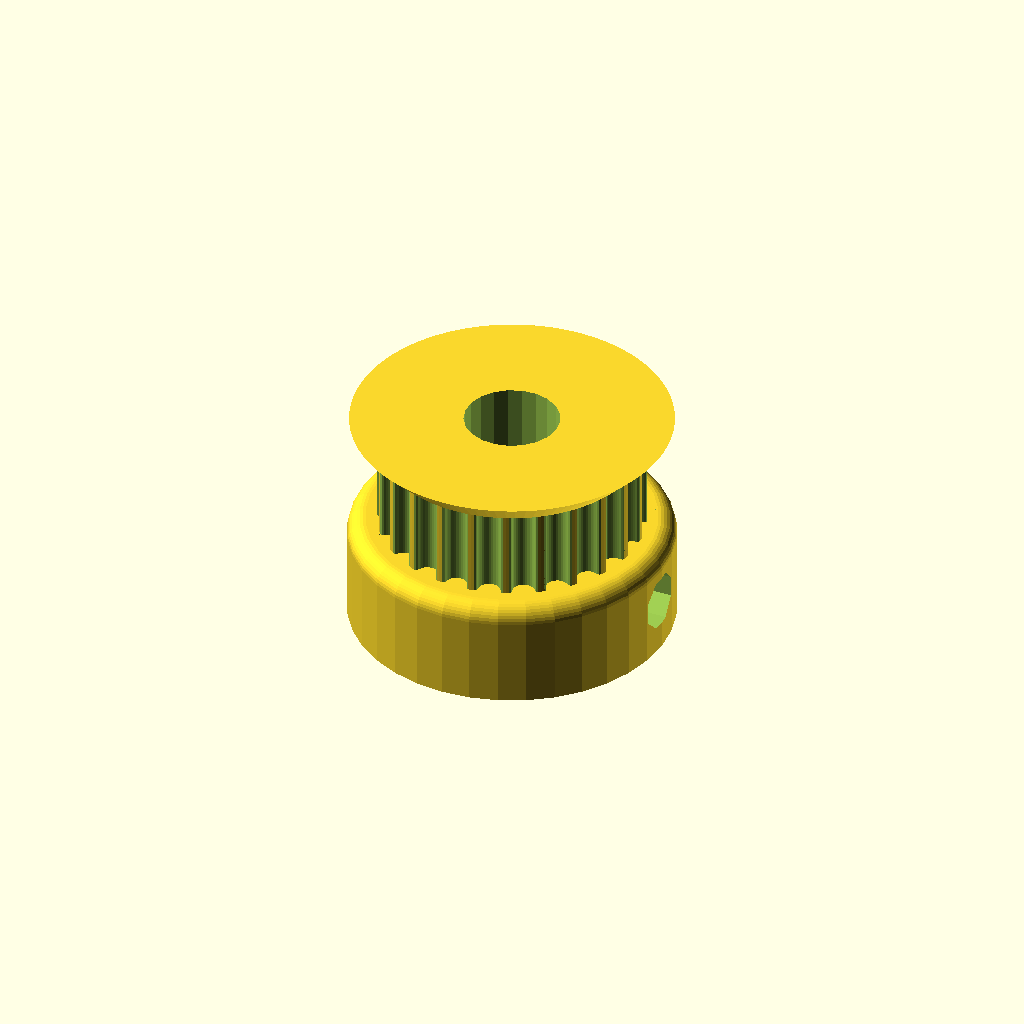
Cell 1 — every parameter at its default value.
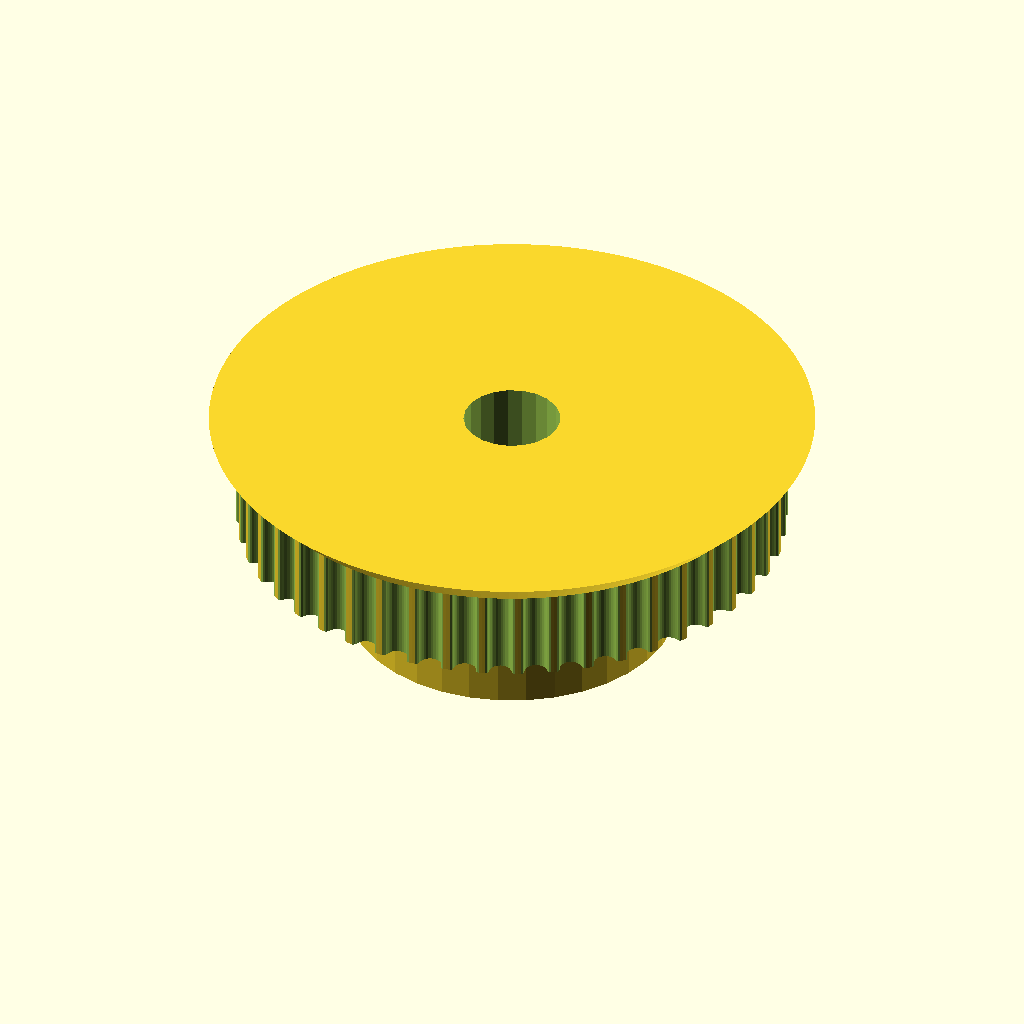
Cell 2: teeth = 48 (everything else at default).
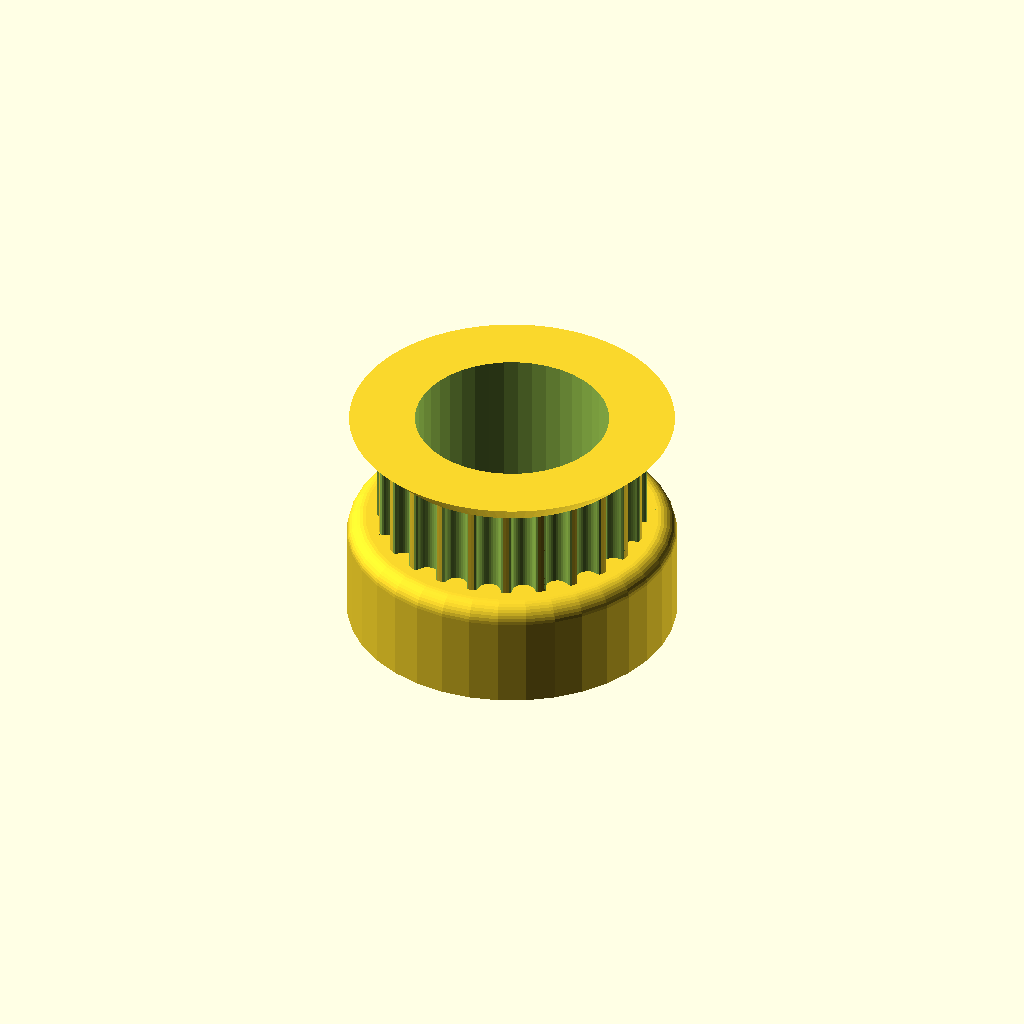
Cell 3: motor_shaft = 10.6 (everything else at default).
All cells are drawn from one camera (rotation 55°, 0°, 25°, orthographic, colour scheme Cornfield), so only the parameter changes between them.
The OpenSCAD source (parts/cantilever/pulley.scad):
// Parametric Pulley with multiple belt profiles
// by droftarts January 2012

// Based on pulleys by:
// http://www.thingiverse.com/thing:11256 by me!
// https://github.com/prusajr/PrusaMendel by Josef Prusa
// http://www.thingiverse.com/thing:3104 by GilesBathgate
// http://www.thingiverse.com/thing:2079 by nophead

// dxf tooth data from http://oem.cadregister.com/asp/PPOW_Entry.asp?company=915217&elementID=07807803/METRIC/URETH/WV0025/F
// pulley diameter checked and modelled from data at http://www.sdp-si.com/D265/HTML/D265T016.html

/**
 * @name Pulley
 * @category Printed
 * @using 1 x m3 nut, normal or nyloc
 * @using 1 x m3x10 set screw or 1 x m3x8 grub screw
 */


// tuneable constants

teeth = 24;			// Number of teeth, standard Mendel T5 belt = 8, gives Outside Diameter of 11.88mm
profile = 12;		// 1=MXL 2=40DP 3=XL 4=H 5=T2.5 6=T5 7=T10 8=AT5 9=HTD_3mm 10=HTD_5mm 11=HTD_8mm 12=GT2_2mm 13=GT2_3mm 14=GT2_5mm

motor_shaft = 5.3;	// NEMA17 motor shaft exact diameter = 5
m3_dia = 3.2;		// 3mm hole diameter
m3_nut_hex = 1;		// 1 for hex, 0 for square nut
m3_nut_flats = 5.7;	// normal M3 hex nut exact width = 5.5
m3_nut_depth = 2.7;	// normal M3 hex nut exact depth = 2.4, nyloc = 4

retainer = 1;		// Belt retainer above teeth, 0 = No, 1 = Yes
retainer_ht = 1.5;	// height of retainer flange over pulley, standard = 1.5
idler = 0;			// Belt retainer below teeth, 0 = No, 1 = Yes
idler_ht = 1.5;		// height of idler flange over pulley, standard = 1.5

pulley_t_ht = 5;	// length of toothed part of pulley, standard = 12
pulley_b_ht = 6;		// pulley base height, standard = 8. Set to same as idler_ht if you want an idler but no pulley.
pulley_b_dia = 18;	// pulley base diameter, standard = 20
no_of_nuts = 1;		// number of captive nuts required, standard = 1
nut_angle = 90;		// angle between nuts, standard = 90
nut_shaft_distance = 1.2;	// distance between inner face of nut and shaft, can be negative.


//	********************************
//	** Scaling tooth for good fit **
//	********************************
/*	To improve fit of belt to pulley, set the following constant. Decrease or increase by 0.1mm at a time. We are modelling the *BELT* tooth here, not the tooth on the pulley. Increasing the number will *decrease* the pulley tooth size. Increasing the tooth width will also scale proportionately the tooth depth, to maintain the shape of the tooth, and increase how far into the pulley the tooth is indented. Can be negative */

additional_tooth_width = 0.1; //mm

//	If you need more tooth depth than this provides, adjust the following constant. However, this will cause the shape of the tooth to change.

additional_tooth_depth = 0; //mm

// calculated constants

nut_elevation = pulley_b_ht/2;
m3_nut_points = 2*((m3_nut_flats/2)/cos(30)); // This is needed for the nut trap

// The following set the pulley diameter for a given number of teeth

MXL_pulley_dia = tooth_spacing (2.032,0.254);
//40DP_pulley_dia = tooth_spacing (2.07264,0.1778);
XL_pulley_dia = tooth_spacing (5.08,0.254);
H_pulley_dia = tooth_spacing (9.525,0.381);
T2_5_pulley_dia = tooth_spaceing_curvefit (0.7467,0.796,1.026);
T5_pulley_dia = tooth_spaceing_curvefit (0.6523,1.591,1.064);
T10_pulley_dia = tooth_spacing (10,0.93);
AT5_pulley_dia = tooth_spaceing_curvefit (0.6523,1.591,1.064);
HTD_3mm_pulley_dia = tooth_spacing (3,0.381);
HTD_5mm_pulley_dia = tooth_spacing (5,0.5715);
HTD_8mm_pulley_dia = tooth_spacing (8,0.6858);
GT2_2mm_pulley_dia = tooth_spacing (2,0.254);
GT2_3mm_pulley_dia = tooth_spacing (3,0.381);
GT2_5mm_pulley_dia = tooth_spacing (5,0.5715);

// The following calls the pulley creation part, and passes the pulley diameter and tooth width to that module

if ( profile == 1 ) { pulley ( "MXL" , MXL_pulley_dia , 0.508 , 1.321 ); }
if ( profile == 2 ) { pulley ( "40 D.P." , 40DP_pulley_dia , 0.457 , 1.226 ); }
if ( profile == 3 ) { pulley ( "XL" , XL_pulley_dia , 1.27, 3.051 ); }
if ( profile == 4 ) { pulley ( "H" , H_pulley_dia ,1.905 , 5.359 ); }
if ( profile == 5 ) { pulley ( "T2.5" , T2_5_pulley_dia , 0.7 , 1.678 ); }
if ( profile == 6 ) { pulley ( "T5" , T5_pulley_dia , 1.19 , 3.264 ); }
if ( profile == 7 ) { pulley ( "T10" , T10_pulley_dia , 2.5 , 6.13 ); }
if ( profile == 8 ) { pulley ( "AT5" , AT5_pulley_dia , 1.19 , 4.268 ); }
if ( profile == 9 ) { pulley ( "HTD 3mm" , HTD_3mm_pulley_dia , 1.289 , 2.27 ); }
if ( profile == 10 ) { pulley ( "HTD 5mm" , HTD_5mm_pulley_dia , 2.199 , 3.781 ); }
if ( profile == 11 ) { pulley ( "HTD 8mm" , HTD_8mm_pulley_dia , 3.607 , 6.603 ); }
if ( profile == 12 ) { pulley ( "GT2 2mm" , GT2_2mm_pulley_dia , 0.764 , 1.494 ); }
if ( profile == 13 ) { pulley ( "GT2 3mm" , GT2_3mm_pulley_dia , 1.169 , 2.31 ); }
if ( profile == 14 ) { pulley ( "GT2 5mm" , GT2_5mm_pulley_dia , 1.969 , 3.952 ); }

// Functions

function tooth_spaceing_curvefit (b,c,d)
	= ((c * pow(teeth,d)) / (b + pow(teeth,d))) * teeth ;

function tooth_spacing(tooth_pitch,pitch_line_offset)
	= (2*((teeth*tooth_pitch)/(3.14159265*2)-pitch_line_offset)) ;

// Main Module

module pulley( belt_type , pulley_OD , tooth_depth , tooth_width )
	{
	echo (str("Belt type = ",belt_type,"; Number of teeth = ",teeth,"; Pulley Outside Diameter = ",pulley_OD,"mm "));
	tooth_distance_from_centre = sqrt( pow(pulley_OD/2,2) - pow((tooth_width+additional_tooth_width)/2,2));
	tooth_width_scale = (tooth_width + additional_tooth_width ) / tooth_width;
	tooth_depth_scale = ((tooth_depth + additional_tooth_depth ) / tooth_depth) ;


//	************************************************************************
//	*** uncomment the following line if pulley is wider than puller base ***
//	************************************************************************

//	translate ([0,0, pulley_b_ht + pulley_t_ht + retainer_ht ]) rotate ([0,180,0])

	difference()
	 {	 
		union()
		{
			//base
	
			if ( pulley_b_ht < 2 ) { echo ("CAN'T DRAW PULLEY BASE, HEIGHT LESS THAN 2!!!"); } else {
				rotate_extrude($fn=pulley_b_dia*2)
				{
						square([pulley_b_dia/2-1,pulley_b_ht]);
						square([pulley_b_dia/2,pulley_b_ht-1]);
						translate([pulley_b_dia/2-1,pulley_b_ht-1]) circle(1);
				}
			}
	
		difference()
			{
			//shaft - diameter is outside diameter of pulley
			
			translate([0,0,pulley_b_ht]) 
			rotate ([0,0,360/(teeth*4)]) 
			cylinder(r=pulley_OD/2,h=pulley_t_ht, $fn=teeth*4);
	
			//teeth - cut out of shaft
		
			for(i=[1:teeth]) 
			rotate([0,0,i*(360/teeth)])
			translate([0,-tooth_distance_from_centre,pulley_b_ht -1]) 
			scale ([ tooth_width_scale , tooth_depth_scale , 1 ]) 
			{
			if ( profile == 1 ) { MXL();}
			if ( profile == 2 ) { 40DP();}
			if ( profile == 3 ) { XL();}
			if ( profile == 4 ) { H();}
			if ( profile == 5 ) { T2_5();}
			if ( profile == 6 ) { T5();}
			if ( profile == 7 ) { T10();}
			if ( profile == 8 ) { AT5();}
			if ( profile == 9 ) { HTD_3mm();}
			if ( profile == 10 ) { HTD_5mm();}
			if ( profile == 11 ) { HTD_8mm();}
			if ( profile == 12 ) { GT2_2mm();}
			if ( profile == 13 ) { GT2_3mm();}
			if ( profile == 14 ) { GT2_5mm();}
			}

			}
			
		//belt retainer / idler
		if ( retainer > 0 ) {translate ([0,0, pulley_b_ht + pulley_t_ht ]) 
		rotate_extrude($fn=teeth*4)  
		polygon([[0,0],[pulley_OD/2,0],[pulley_OD/2 + retainer_ht , retainer_ht],[0 , retainer_ht],[0,0]]);}
		
		if ( idler > 0 ) {translate ([0,0, pulley_b_ht - idler_ht ]) 
		rotate_extrude($fn=teeth*4)  
		polygon([[0,0],[pulley_OD/2 + idler_ht,0],[pulley_OD/2 , idler_ht],[0 , idler_ht],[0,0]]);}
	
		}
	   
		//hole for motor shaft
		translate([0,0,-1])cylinder(r=motor_shaft/2,h=pulley_b_ht + pulley_t_ht + retainer_ht + 2,$fn=motor_shaft*4);
				
		//captive nut and grub screw holes
	
		if ( pulley_b_ht < m3_nut_flats ) { echo ("CAN'T DRAW CAPTIVE NUTS, HEIGHT LESS THAN NUT DIAMETER!!!"); } else {
		if ( (pulley_b_dia - motor_shaft)/2 < m3_nut_depth + 3 ) { echo ("CAN'T DRAW CAPTIVE NUTS, DIAMETER TOO SMALL FOR NUT DEPTH!!!"); } else {
	
			for(j=[1:no_of_nuts]) rotate([0,0,j*nut_angle])
			translate([0,0,nut_elevation])rotate([90,0,0])
	
			union()
			{
				//entrance
				translate([0,-pulley_b_ht/4-0.5,motor_shaft/2+m3_nut_depth/2+nut_shaft_distance]) cube([m3_nut_flats,pulley_b_ht/2+1,m3_nut_depth],center=true);
	
				//nut
				if ( m3_nut_hex > 0 )
					{
						// hex nut
						translate([0,0.25,motor_shaft/2+m3_nut_depth/2+nut_shaft_distance]) rotate([0,0,30]) cylinder(r=m3_nut_points/2,h=m3_nut_depth,center=true,$fn=6);
					} else {
						// square nut
						translate([0,0.25,motor_shaft/2+m3_nut_depth/2+nut_shaft_distance]) cube([m3_nut_flats,m3_nut_flats,m3_nut_depth],center=true);
					}
	
				//grub screw hole
				rotate([0,0,22.5])cylinder(r=m3_dia/2,h=pulley_b_dia/2+1,$fn=8);
			}
		}}
	 }
	   
	}


// Tooth profile modules

module MXL()
	{
	linear_extrude(height=pulley_t_ht+2) polygon([[-0.660421,-0.5],[-0.660421,0],[-0.621898,0.006033],[-0.587714,0.023037],[-0.560056,0.049424],[-0.541182,0.083609],[-0.417357,0.424392],[-0.398413,0.458752],[-0.370649,0.48514],[-0.336324,0.502074],[-0.297744,0.508035],[0.297744,0.508035],[0.336268,0.502074],[0.370452,0.48514],[0.39811,0.458752],[0.416983,0.424392],[0.540808,0.083609],[0.559752,0.049424],[0.587516,0.023037],[0.621841,0.006033],[0.660421,0],[0.660421,-0.5]]);
	}

module 40DP()
	{
	linear_extrude(height=pulley_t_ht+2) polygon([[-0.612775,-0.5],[-0.612775,0],[-0.574719,0.010187],[-0.546453,0.0381],[-0.355953,0.3683],[-0.327604,0.405408],[-0.291086,0.433388],[-0.248548,0.451049],[-0.202142,0.4572],[0.202494,0.4572],[0.248653,0.451049],[0.291042,0.433388],[0.327609,0.405408],[0.356306,0.3683],[0.546806,0.0381],[0.574499,0.010187],[0.612775,0],[0.612775,-0.5]]);
	}

module XL()
	{
	linear_extrude(height=pulley_t_ht+2) polygon([[-1.525411,-1],[-1.525411,0],[-1.41777,0.015495],[-1.320712,0.059664],[-1.239661,0.129034],[-1.180042,0.220133],[-0.793044,1.050219],[-0.733574,1.141021],[-0.652507,1.210425],[-0.555366,1.254759],[-0.447675,1.270353],[0.447675,1.270353],[0.555366,1.254759],[0.652507,1.210425],[0.733574,1.141021],[0.793044,1.050219],[1.180042,0.220133],[1.239711,0.129034],[1.320844,0.059664],[1.417919,0.015495],[1.525411,0],[1.525411,-1]]);
	}

module H()
	{
	linear_extrude(height=pulley_t_ht+2) polygon([[-2.6797,-1],[-2.6797,0],[-2.600907,0.006138],[-2.525342,0.024024],[-2.45412,0.052881],[-2.388351,0.091909],[-2.329145,0.140328],[-2.277614,0.197358],[-2.234875,0.262205],[-2.202032,0.334091],[-1.75224,1.57093],[-1.719538,1.642815],[-1.676883,1.707663],[-1.62542,1.764693],[-1.566256,1.813112],[-1.500512,1.85214],[-1.4293,1.880997],[-1.353742,1.898883],[-1.274949,1.905021],[1.275281,1.905021],[1.354056,1.898883],[1.429576,1.880997],[1.500731,1.85214],[1.566411,1.813112],[1.625508,1.764693],[1.676919,1.707663],[1.719531,1.642815],[1.752233,1.57093],[2.20273,0.334091],[2.235433,0.262205],[2.278045,0.197358],[2.329455,0.140328],[2.388553,0.091909],[2.454233,0.052881],[2.525384,0.024024],[2.600904,0.006138],[2.6797,0],[2.6797,-1]]);
	}

module T2_5()
	{
	linear_extrude(height=pulley_t_ht+2) polygon([[-0.839258,-0.5],[-0.839258,0],[-0.770246,0.021652],[-0.726369,0.079022],[-0.529167,0.620889],[-0.485025,0.67826],[-0.416278,0.699911],[0.416278,0.699911],[0.484849,0.67826],[0.528814,0.620889],[0.726369,0.079022],[0.770114,0.021652],[0.839258,0],[0.839258,-0.5]]);
	}

module T5()
	{
	linear_extrude(height=pulley_t_ht+2) polygon([[-1.632126,-0.5],[-1.632126,0],[-1.568549,0.004939],[-1.507539,0.019367],[-1.450023,0.042686],[-1.396912,0.074224],[-1.349125,0.113379],[-1.307581,0.159508],[-1.273186,0.211991],[-1.246868,0.270192],[-1.009802,0.920362],[-0.983414,0.978433],[-0.949018,1.030788],[-0.907524,1.076798],[-0.859829,1.115847],[-0.80682,1.147314],[-0.749402,1.170562],[-0.688471,1.184956],[-0.624921,1.189895],[0.624971,1.189895],[0.688622,1.184956],[0.749607,1.170562],[0.807043,1.147314],[0.860055,1.115847],[0.907754,1.076798],[0.949269,1.030788],[0.9837,0.978433],[1.010193,0.920362],[1.246907,0.270192],[1.273295,0.211991],[1.307726,0.159508],[1.349276,0.113379],[1.397039,0.074224],[1.450111,0.042686],[1.507589,0.019367],[1.568563,0.004939],[1.632126,0],[1.632126,-0.5]]);
	}

module T10()
	{
	linear_extrude(height=pulley_t_ht+2) polygon([[-3.06511,-1],[-3.06511,0],[-2.971998,0.007239],[-2.882718,0.028344],[-2.79859,0.062396],[-2.720931,0.108479],[-2.651061,0.165675],[-2.590298,0.233065],[-2.539962,0.309732],[-2.501371,0.394759],[-1.879071,2.105025],[-1.840363,2.190052],[-1.789939,2.266719],[-1.729114,2.334109],[-1.659202,2.391304],[-1.581518,2.437387],[-1.497376,2.47144],[-1.408092,2.492545],[-1.314979,2.499784],[1.314979,2.499784],[1.408091,2.492545],[1.497371,2.47144],[1.581499,2.437387],[1.659158,2.391304],[1.729028,2.334109],[1.789791,2.266719],[1.840127,2.190052],[1.878718,2.105025],[2.501018,0.394759],[2.539726,0.309732],[2.59015,0.233065],[2.650975,0.165675],[2.720887,0.108479],[2.798571,0.062396],[2.882713,0.028344],[2.971997,0.007239],[3.06511,0],[3.06511,-1]]);
	}

module AT5()
	{
	linear_extrude(height=pulley_t_ht+2) polygon([[-2.134129,-0.75],[-2.134129,0],[-2.058023,0.005488],[-1.984595,0.021547],[-1.914806,0.047569],[-1.849614,0.082947],[-1.789978,0.127073],[-1.736857,0.179338],[-1.691211,0.239136],[-1.653999,0.305859],[-1.349199,0.959203],[-1.286933,1.054635],[-1.201914,1.127346],[-1.099961,1.173664],[-0.986896,1.18992],[0.986543,1.18992],[1.099614,1.173664],[1.201605,1.127346],[1.286729,1.054635],[1.349199,0.959203],[1.653646,0.305859],[1.690859,0.239136],[1.73651,0.179338],[1.789644,0.127073],[1.849305,0.082947],[1.914539,0.047569],[1.984392,0.021547],[2.057906,0.005488],[2.134129,0],[2.134129,-0.75]]);
	}

module HTD_3mm()
	{
	linear_extrude(height=pulley_t_ht+2) polygon([[-1.135062,-0.5],[-1.135062,0],[-1.048323,0.015484],[-0.974284,0.058517],[-0.919162,0.123974],[-0.889176,0.206728],[-0.81721,0.579614],[-0.800806,0.653232],[-0.778384,0.72416],[-0.750244,0.792137],[-0.716685,0.856903],[-0.678005,0.918199],[-0.634505,0.975764],[-0.586483,1.029338],[-0.534238,1.078662],[-0.47807,1.123476],[-0.418278,1.16352],[-0.355162,1.198533],[-0.289019,1.228257],[-0.22015,1.25243],[-0.148854,1.270793],[-0.07543,1.283087],[-0.000176,1.28905],[0.075081,1.283145],[0.148515,1.270895],[0.219827,1.252561],[0.288716,1.228406],[0.354879,1.19869],[0.418018,1.163675],[0.477831,1.123623],[0.534017,1.078795],[0.586276,1.029452],[0.634307,0.975857],[0.677809,0.91827],[0.716481,0.856953],[0.750022,0.792167],[0.778133,0.724174],[0.800511,0.653236],[0.816857,0.579614],[0.888471,0.206728],[0.919014,0.123974],[0.974328,0.058517],[1.048362,0.015484],[1.135062,0],[1.135062,-0.5]]);
	}

module HTD_5mm()
	{
	linear_extrude(height=pulley_t_ht+2) polygon([[-1.89036,-0.75],[-1.89036,0],[-1.741168,0.02669],[-1.61387,0.100806],[-1.518984,0.21342],[-1.467026,0.3556],[-1.427162,0.960967],[-1.398568,1.089602],[-1.359437,1.213531],[-1.310296,1.332296],[-1.251672,1.445441],[-1.184092,1.552509],[-1.108081,1.653042],[-1.024167,1.746585],[-0.932877,1.832681],[-0.834736,1.910872],[-0.730271,1.980701],[-0.62001,2.041713],[-0.504478,2.09345],[-0.384202,2.135455],[-0.259708,2.167271],[-0.131524,2.188443],[-0.000176,2.198511],[0.131296,2.188504],[0.259588,2.167387],[0.384174,2.135616],[0.504527,2.093648],[0.620123,2.04194],[0.730433,1.980949],[0.834934,1.911132],[0.933097,1.832945],[1.024398,1.746846],[1.108311,1.653291],[1.184308,1.552736],[1.251865,1.445639],[1.310455,1.332457],[1.359552,1.213647],[1.39863,1.089664],[1.427162,0.960967],[1.467026,0.3556],[1.518984,0.21342],[1.61387,0.100806],[1.741168,0.02669],[1.89036,0],[1.89036,-0.75]]);
	}

module HTD_8mm()
	{
	linear_extrude(height=pulley_t_ht+2) polygon([[-3.301471,-1],[-3.301471,0],[-3.16611,0.012093],[-3.038062,0.047068],[-2.919646,0.10297],[-2.813182,0.177844],[-2.720989,0.269734],[-2.645387,0.376684],[-2.588694,0.496739],[-2.553229,0.627944],[-2.460801,1.470025],[-2.411413,1.691917],[-2.343887,1.905691],[-2.259126,2.110563],[-2.158035,2.30575],[-2.041518,2.490467],[-1.910478,2.66393],[-1.76582,2.825356],[-1.608446,2.973961],[-1.439261,3.10896],[-1.259169,3.22957],[-1.069074,3.335006],[-0.869878,3.424485],[-0.662487,3.497224],[-0.447804,3.552437],[-0.226732,3.589341],[-0.000176,3.607153],[0.226511,3.589461],[0.447712,3.552654],[0.66252,3.497516],[0.870027,3.424833],[1.069329,3.33539],[1.259517,3.229973],[1.439687,3.109367],[1.608931,2.974358],[1.766344,2.825731],[1.911018,2.664271],[2.042047,2.490765],[2.158526,2.305998],[2.259547,2.110755],[2.344204,1.905821],[2.411591,1.691983],[2.460801,1.470025],[2.553229,0.627944],[2.588592,0.496739],[2.645238,0.376684],[2.720834,0.269734],[2.81305,0.177844],[2.919553,0.10297],[3.038012,0.047068],[3.166095,0.012093],[3.301471,0],[3.301471,-1]]);
	}

module GT2_2mm()
	{
	linear_extrude(height=pulley_t_ht+2) polygon([[0.747183,-0.5],[0.747183,0],[0.647876,0.037218],[0.598311,0.130528],[0.578556,0.238423],[0.547158,0.343077],[0.504649,0.443762],[0.451556,0.53975],[0.358229,0.636924],[0.2484,0.707276],[0.127259,0.750044],[0,0.76447],[-0.127259,0.750044],[-0.2484,0.707276],[-0.358229,0.636924],[-0.451556,0.53975],[-0.504797,0.443762],[-0.547291,0.343077],[-0.578605,0.238423],[-0.598311,0.130528],[-0.648009,0.037218],[-0.747183,0],[-0.747183,-0.5]]);
	}

module GT2_3mm()
	{
	linear_extrude(height=pulley_t_ht+2) polygon([[-1.155171,-0.5],[-1.155171,0],[-1.065317,0.016448],[-0.989057,0.062001],[-0.93297,0.130969],[-0.90364,0.217664],[-0.863705,0.408181],[-0.800056,0.591388],[-0.713587,0.765004],[-0.60519,0.926747],[-0.469751,1.032548],[-0.320719,1.108119],[-0.162625,1.153462],[0,1.168577],[0.162625,1.153462],[0.320719,1.108119],[0.469751,1.032548],[0.60519,0.926747],[0.713587,0.765004],[0.800056,0.591388],[0.863705,0.408181],[0.90364,0.217664],[0.932921,0.130969],[0.988924,0.062001],[1.065168,0.016448],[1.155171,0],[1.155171,-0.5]]);
	}

module GT2_5mm()
	{
	linear_extrude(height=pulley_t_ht+2) polygon([[-1.975908,-0.75],[-1.975908,0],[-1.797959,0.03212],[-1.646634,0.121224],[-1.534534,0.256431],[-1.474258,0.426861],[-1.446911,0.570808],[-1.411774,0.712722],[-1.368964,0.852287],[-1.318597,0.989189],[-1.260788,1.123115],[-1.195654,1.25375],[-1.12331,1.380781],[-1.043869,1.503892],[-0.935264,1.612278],[-0.817959,1.706414],[-0.693181,1.786237],[-0.562151,1.851687],[-0.426095,1.9027],[-0.286235,1.939214],[-0.143795,1.961168],[0,1.9685],[0.143796,1.961168],[0.286235,1.939214],[0.426095,1.9027],[0.562151,1.851687],[0.693181,1.786237],[0.817959,1.706414],[0.935263,1.612278],[1.043869,1.503892],[1.123207,1.380781],[1.195509,1.25375],[1.26065,1.123115],[1.318507,0.989189],[1.368956,0.852287],[1.411872,0.712722],[1.447132,0.570808],[1.474611,0.426861],[1.534583,0.256431],[1.646678,0.121223],[1.798064,0.03212],[1.975908,0],[1.975908,-0.75]]);
	}
Customizer parameters (derived from the source; name, type, default, range or options):
teeth: number, default 24
profile: number, default 12
motor_shaft: number, default 5.3
m3_dia: number, default 3.2
m3_nut_hex: number, default 1
m3_nut_flats: number, default 5.7
m3_nut_depth: number, default 2.7
retainer: number, default 1
retainer_ht: number, default 1.5
idler: number, default 0
idler_ht: number, default 1.5
pulley_t_ht: number, default 5
pulley_b_ht: number, default 6
pulley_b_dia: number, default 18
no_of_nuts: number, default 1
nut_angle: number, default 90
nut_shaft_distance: number, default 1.2
additional_tooth_width: number, default 0.1
additional_tooth_depth: number, default 0
